Dataset: dataset1 (GitHub, billjcapps/VRScavengerHunt). Classes: DC Comics, Doctor Who, Firefly, lotr, shelf, Spider-Man, Star Wars, table, weapon.

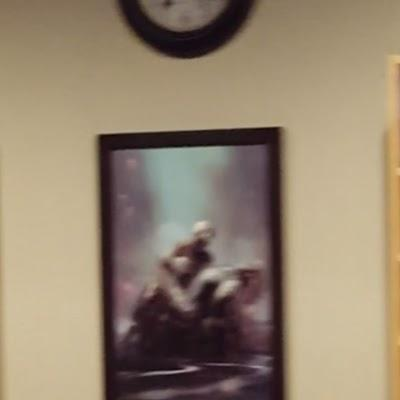
Label: Spider-Man

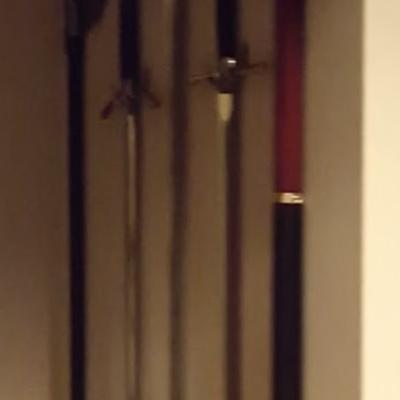
Label: weapon

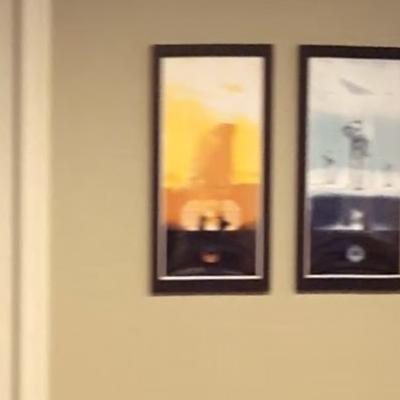
Label: Star Wars

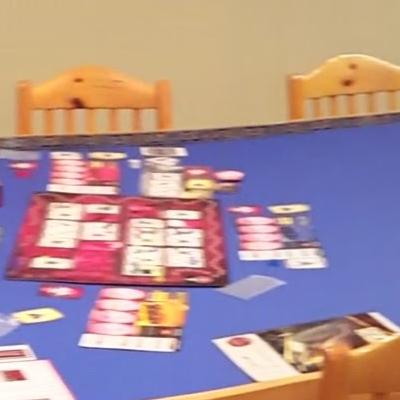
Label: table

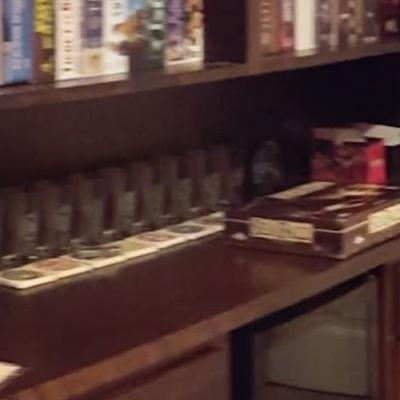
Label: shelf

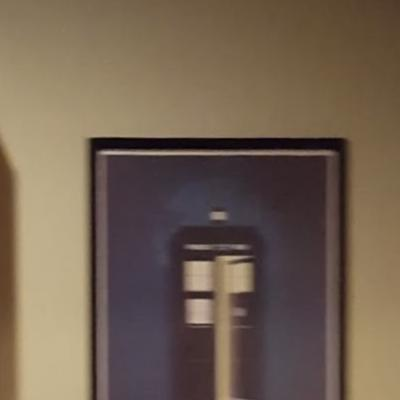
Label: Doctor Who
